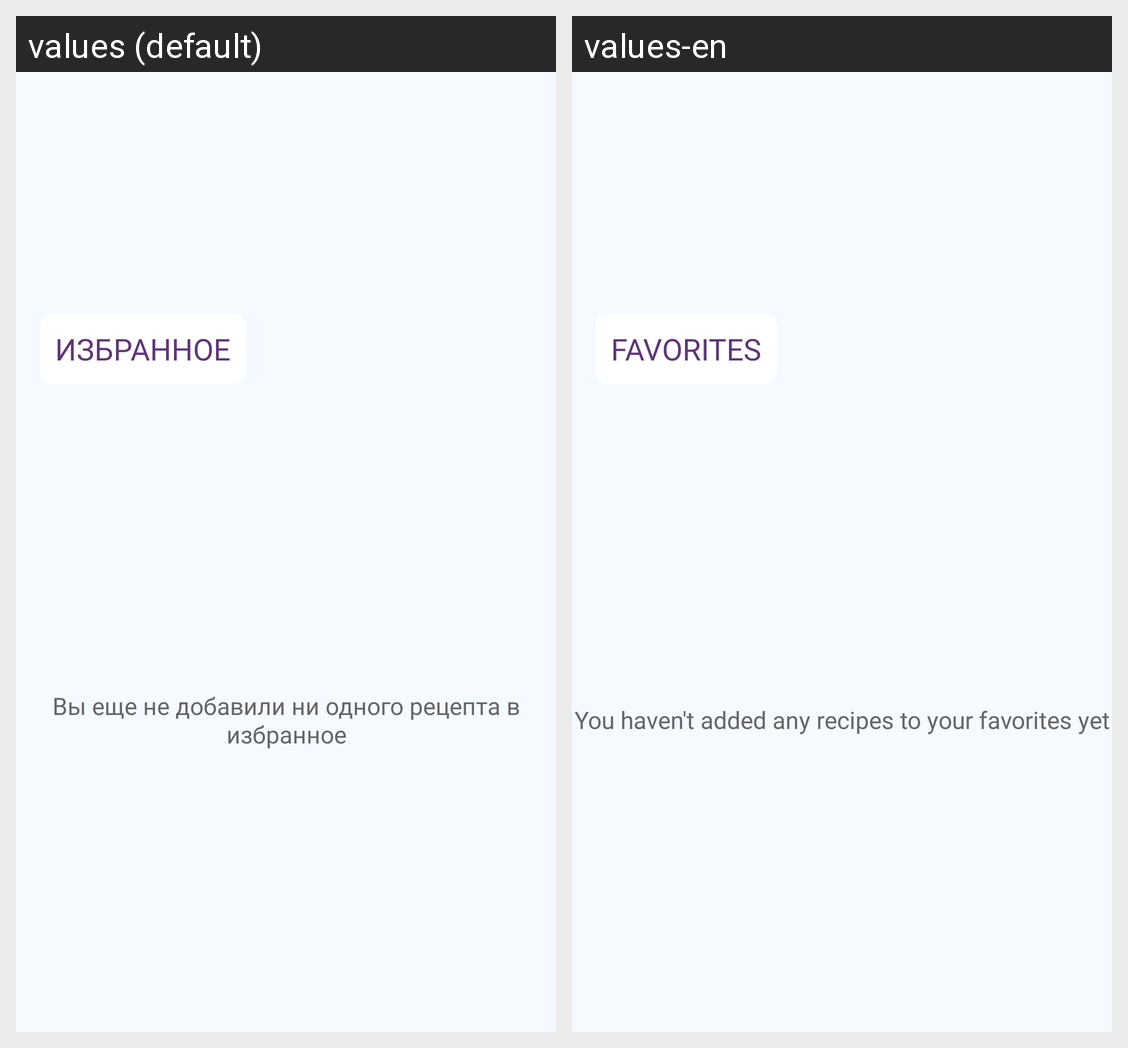

Translations of the strings shown on this Android screen, per locale in the grid:
Android screen res/layout/fragment_favorites.xml rendered under 2 locales, left to right: values (default), values-en. Device: Nexus 5 (rendered at 1080×1920; each locale shown at half size, 540×960, under a caption strip naming it); theme Theme.RecipesApp.
Strings drawn on this screen, with the default value and each locale's value (text and hints the layout hard-codes, and strings that could not be matched under every locale, appear in the picture but are not listed):

favorites
  values: избранное
  values-en: favorites

empty_favorites_description
  values: Вы еще не добавили ни одного рецепта в избранное
  values-en: You haven't added any recipes to your favorites yet
